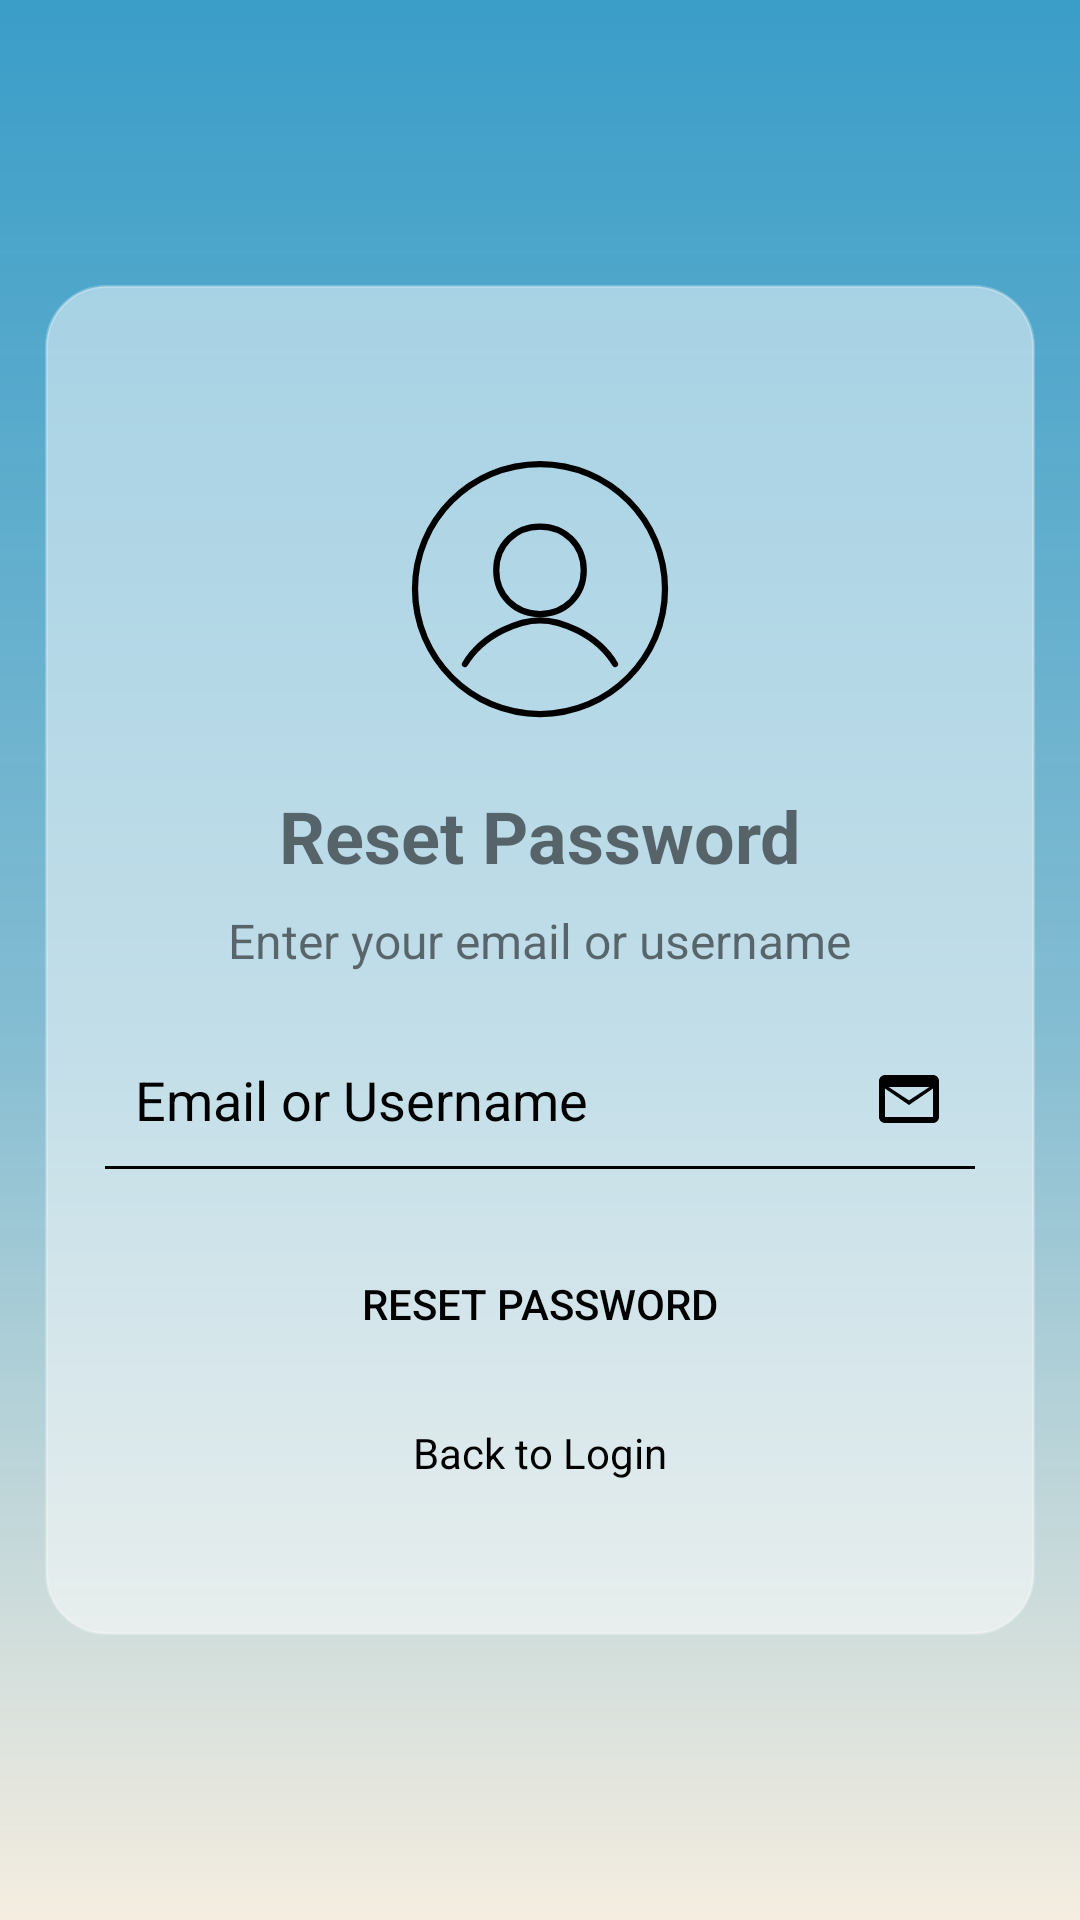

The Android layout XML behind this screen, and the referenced resources:
<!-- AndroidManifest.xml: application theme Theme.AplikasiChefAI -->
<!-- res/layout/activity_forgot_password.xml -->
<?xml version="1.0" encoding="utf-8"?>
<RelativeLayout xmlns:android="http://schemas.android.com/apk/res/android"
    xmlns:app="http://schemas.android.com/apk/res-auto"
    xmlns:tools="http://schemas.android.com/tools"
    android:layout_width="match_parent"
    android:layout_height="match_parent"
    android:background="@drawable/gradient_background"
    tools:context=".ForgotPasswordActivity">

    
    <LinearLayout
        android:id="@+id/card_container"
        android:layout_width="330dp"
        android:layout_height="450dp"
        android:layout_centerInParent="true"
        android:background="@drawable/card_background"
        android:gravity="center"
        android:orientation="vertical"
        android:padding="20dp"
        android:elevation="10dp">

        
        <ImageView
            android:id="@+id/logo"
            android:layout_width="100dp"
            android:layout_height="100dp"
            android:layout_gravity="center"
            android:scaleType="centerCrop"
            android:src="@drawable/ic_user"/>

        
        <TextView
            android:id="@+id/title"
            android:layout_width="wrap_content"
            android:layout_height="wrap_content"
            android:layout_gravity="center"
            android:layout_marginTop="16dp"
            android:text="Reset Password"
            android:textSize="24sp"
            android:textStyle="bold" />

        
        <TextView
            android:id="@+id/subtitle"
            android:layout_width="wrap_content"
            android:layout_height="wrap_content"
            android:layout_gravity="center"
            android:layout_marginTop="8dp"
            android:text="Enter your email or username"
            android:textSize="16sp" />

        
        <EditText
            android:id="@+id/input_email_username"
            android:layout_width="match_parent"
            android:layout_height="wrap_content"
            android:hint="Email or Username"
            android:drawableEnd="@drawable/ic_email"
            android:background="@null"
            android:textColorHint="@android:color/black"
            android:padding="10dp"
            android:inputType="textEmailAddress"
            android:layout_marginTop="20dp"/>

        <View
            android:layout_width="match_parent"
            android:layout_height="1dp"
            android:background="@android:color/black"/>

        
        <Button
            android:id="@+id/btn_reset_password"
            android:layout_width="200dp"
            android:layout_height="50dp"
            android:text="Reset Password"
            android:textColor="@android:color/black"
            android:background="@drawable/rounded_button"
            android:stateListAnimator="@null"
            android:layout_marginTop="20dp"/>

        
        <ProgressBar
            android:id="@+id/progress_bar"
            android:layout_width="wrap_content"
            android:layout_height="wrap_content"
            android:layout_gravity="center"
            android:layout_marginTop="16dp"
            android:visibility="gone" />

        
        <TextView
            android:id="@+id/back_to_login"
            android:layout_width="wrap_content"
            android:layout_height="wrap_content"
            android:text="Back to Login"
            android:textSize="14sp"
            android:textColor="@android:color/black"
            android:layout_marginTop="15dp"
            android:layout_gravity="center"/>
    </LinearLayout>

</RelativeLayout>
<!-- resources referenced by this layout -->
<resources>
  <!-- drawable card_background (drawable) -->
  <?xml version="1.0" encoding="utf-8"?>
  <shape xmlns:android="http://schemas.android.com/apk/res/android"
      android:shape="rectangle">
  
      
      <corners android:radius="20dp"/>
  
      
      <solid android:color="#80FFFFFF"/> 
  
      
      <stroke android:width="1dp" android:color="#40FFFFFF"/> 
  </shape>
  <!-- drawable gradient_background (drawable) -->
  <?xml version="1.0" encoding="utf-8"?>
  <layer-list xmlns:android="http://schemas.android.com/apk/res/android">
      <item>
          <shape android:shape="rectangle">
              <gradient
                  android:angle="270"
                  android:startColor="#E62593C2"
              android:centerColor="#F07BB8CF"
              android:centerY="0.53"
              android:endColor="#FFF5EDE0"
              android:type="linear"/>
          </shape>
      </item>
  </layer-list>
  <!-- drawable ic_email (drawable) -->
  <?xml version="1.0" encoding="utf-8"?>
  <vector xmlns:android="http://schemas.android.com/apk/res/android"
      android:width="24dp"
      android:height="24dp"
      android:viewportWidth="24"
      android:viewportHeight="24">
      <path
          android:fillColor="#000000"
          android:pathData="M20,4H4c-1.1,0 -2,0.9 -2,2v12c0,1.1 0.9,2 2,2h16c1.1,0 2-0.9 2-2V6c0-1.1 -0.9-2 -2-2Zm-1.2,4L12,12.47 5.2,8H18.8ZM20,18H4V8.5l8,5.5 8-5.5V18Z"/>
  </vector>
  <!-- drawable ic_user (drawable) -->
  <?xml version="1.0" encoding="utf-8"?>
  <vector xmlns:android="http://schemas.android.com/apk/res/android"
      android:width="24dp"
      android:height="24dp"
      android:viewportWidth="24"
      android:viewportHeight="24">
      <group
          android:name="user_icon"
          android:rotation="0">
          <path
              android:fillColor="@android:color/transparent"
              android:strokeColor="#000000"
              android:strokeWidth="0.5"
              android:strokeLineCap="round"
              android:strokeLineJoin="round"
              android:pathData="M12,2C6.48,2 2,6.48 2,12s4.48,10 10,10 10-4.48 10-10S17.52,2 12,2Z"/>
          <path
              android:fillColor="@android:color/transparent"
              android:strokeColor="#000000"
              android:strokeWidth="0.5"
              android:strokeLineCap="round"
              android:strokeLineJoin="round"
              android:pathData="M12,7c2,0 3.5,1.5 3.5,3.5S14,14 12,14 8.5,12.5 8.5,10.5 10,7 12,7Z"/>
          <path
              android:fillColor="@android:color/transparent"
              android:strokeColor="#000000"
              android:strokeWidth="0.5"
              android:strokeLineCap="round"
              android:strokeLineJoin="round"
              android:pathData="M6,18c1.5-2.5 4.5-3.5 6-3.5s4.5,1 6,3.5"/>
      </group>
  </vector>
  <style name="Theme.AplikasiChefAI" parent="Theme.MaterialComponents.Light.NoActionBar">
          
          <item name="colorPrimary">#F07BB8CF</item>gradientBackground
          <item name="colorPrimaryVariant">#FF7043</item>
          <item name="colorOnPrimary">@color/white</item>
          
          <item name="colorSecondary">#FFA726</item>
          <item name="colorSecondaryVariant">#FFB74D</item>
          <item name="colorOnSecondary">@color/black</item>
          
          <item name="android:statusBarColor">@android:color/transparent</item>
          <item name="android:windowLightStatusBar">true</item>
          
          <item name="android:navigationBarColor">@android:color/transparent</item>
          <item name="android:windowLightNavigationBar" tools:targetApi="27">true</item>
          <item name="android:enforceNavigationBarContrast" tools:targetApi="29">false</item>
  
  
      </style>
  <color name="white">#FFFFFFFF</color>
  <color name="black">#FF000000</color>
</resources>
